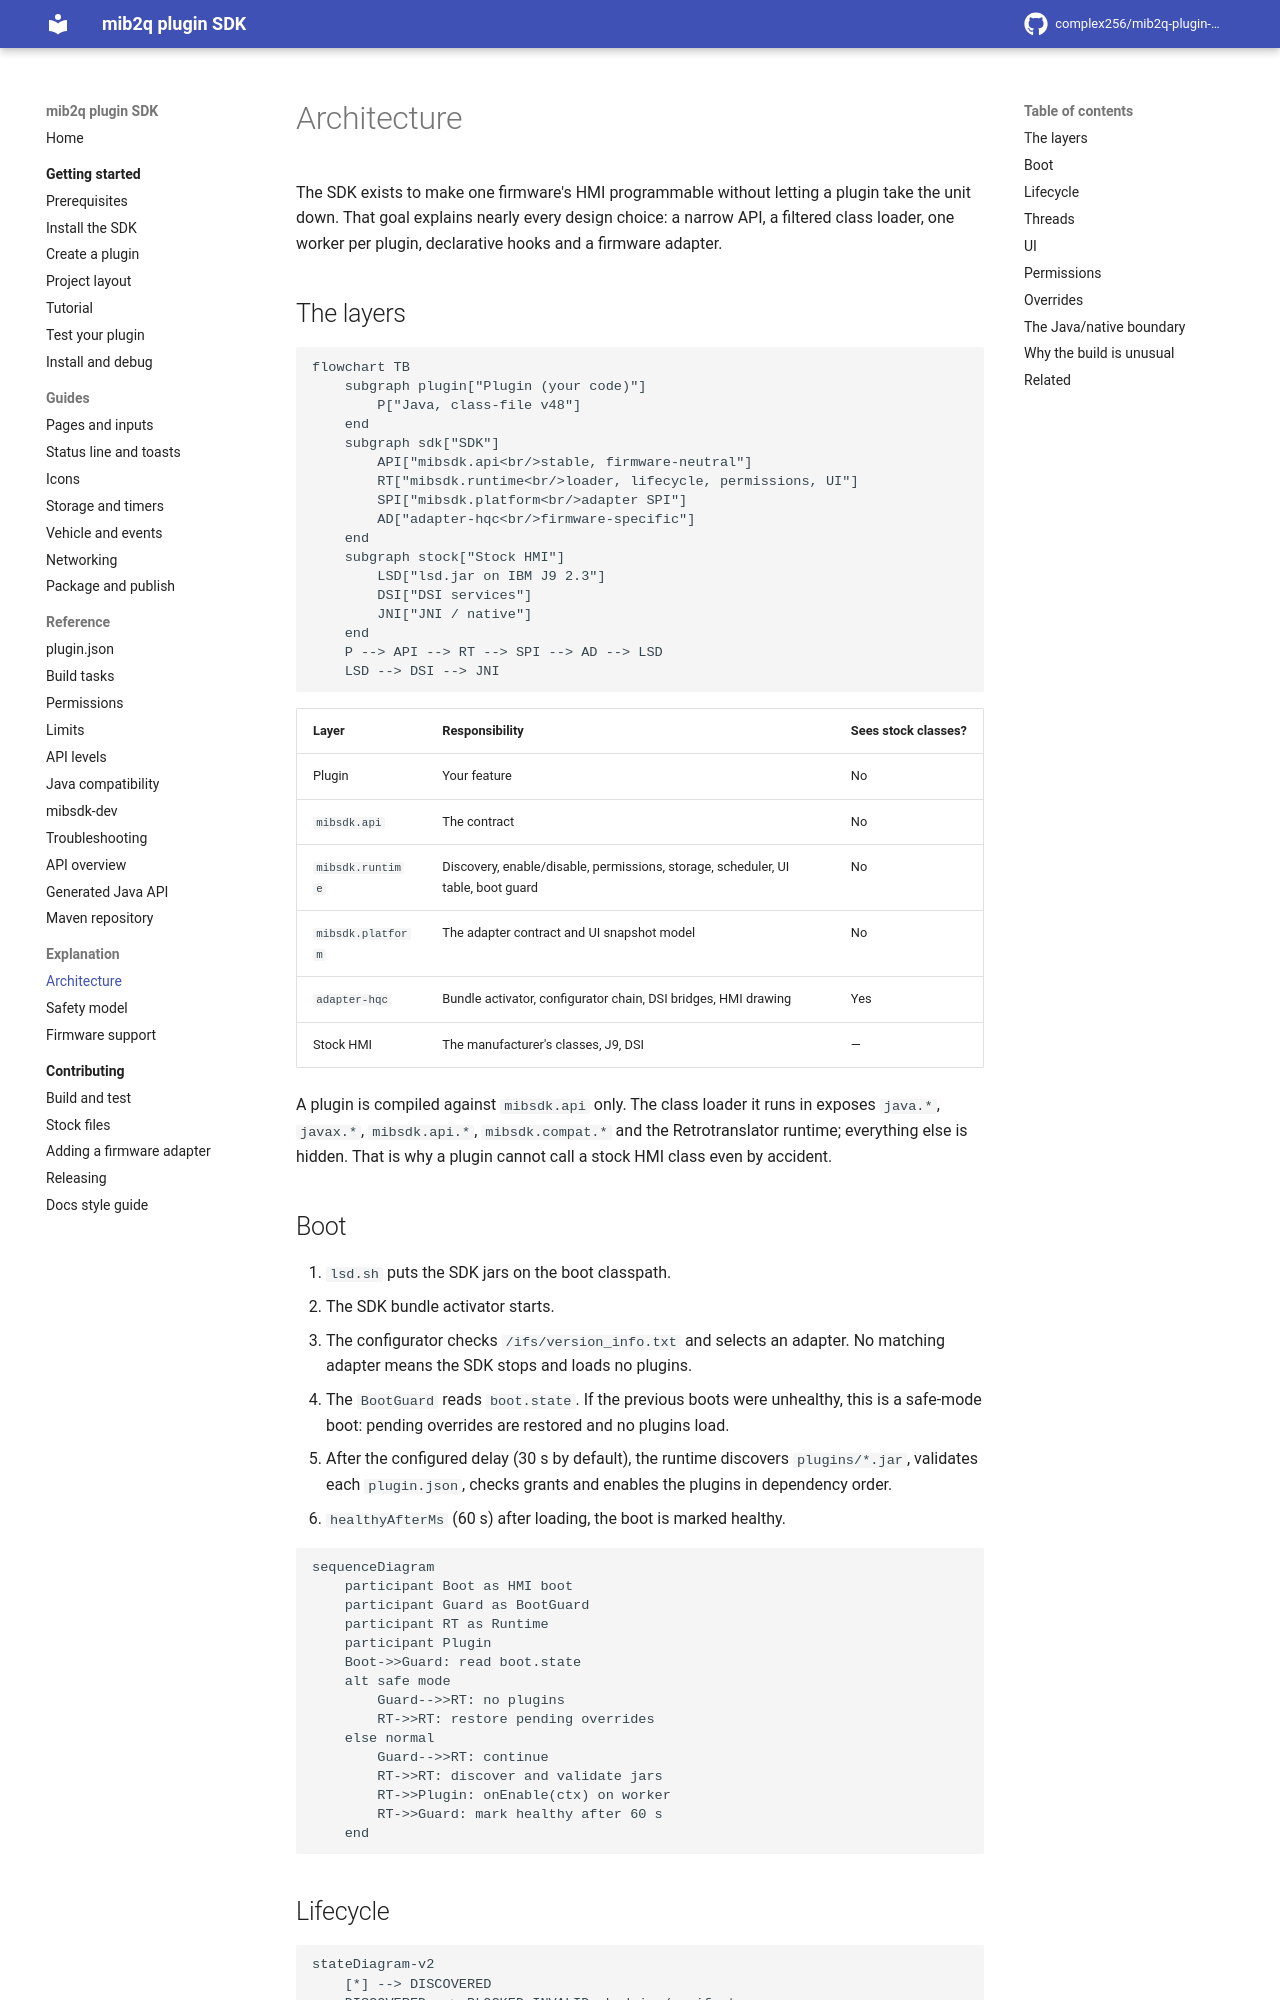

repository: complex256/mib2q-plugin-sdk · page: explanation/architecture/index.html · generator: mkdocs

# Architecture

The SDK exists to make one firmware's HMI programmable without letting a plugin take the unit down. That
goal explains nearly every design choice: a narrow API, a filtered class loader, one worker per plugin,
declarative hooks and a firmware adapter.

## The layers

```mermaid
flowchart TB
    subgraph plugin["Plugin (your code)"]
        P["Java, class-file v48"]
    end
    subgraph sdk["SDK"]
        API["mibsdk.api<br/>stable, firmware-neutral"]
        RT["mibsdk.runtime<br/>loader, lifecycle, permissions, UI"]
        SPI["mibsdk.platform<br/>adapter SPI"]
        AD["adapter-hqc<br/>firmware-specific"]
    end
    subgraph stock["Stock HMI"]
        LSD["lsd.jar on IBM J9 2.3"]
        DSI["DSI services"]
        JNI["JNI / native"]
    end
    P --> API --> RT --> SPI --> AD --> LSD
    LSD --> DSI --> JNI
```

| Layer | Responsibility | Sees stock classes? |
|---|---|---|
| Plugin | Your feature | No |
| `mibsdk.api` | The contract | No |
| `mibsdk.runtime` | Discovery, enable/disable, permissions, storage, scheduler, UI table, boot guard | No |
| `mibsdk.platform` | The adapter contract and UI snapshot model | No |
| `adapter-hqc` | Bundle activator, configurator chain, DSI bridges, HMI drawing | Yes |
| Stock HMI | The manufacturer's classes, J9, DSI | — |

A plugin is compiled against `mibsdk.api` only. The class loader it runs in exposes `java.*`, `javax.*`,
`mibsdk.api.*`, `mibsdk.compat.*` and the Retrotranslator runtime; everything else is hidden. That is
why a plugin cannot call a stock HMI class even by accident.

## Boot

1. `lsd.sh` puts the SDK jars on the boot classpath.
2. The SDK bundle activator starts.
3. The configurator checks `/ifs/version_info.txt` and selects an adapter. No matching adapter means the
   SDK stops and loads no plugins.
4. The `BootGuard` reads `boot.state`. If the previous boots were unhealthy, this is a safe-mode boot:
   pending overrides are restored and no plugins load.
5. After the configured delay (30 s by default), the runtime discovers `plugins/*.jar`, validates each
   `plugin.json`, checks grants and enables the plugins in dependency order.
6. `healthyAfterMs` (60 s) after loading, the boot is marked healthy.

```mermaid
sequenceDiagram
    participant Boot as HMI boot
    participant Guard as BootGuard
    participant RT as Runtime
    participant Plugin
    Boot->>Guard: read boot.state
    alt safe mode
        Guard-->>RT: no plugins
        RT->>RT: restore pending overrides
    else normal
        Guard-->>RT: continue
        RT->>RT: discover and validate jars
        RT->>Plugin: onEnable(ctx) on worker
        RT->>Guard: mark healthy after 60 s
    end
```
